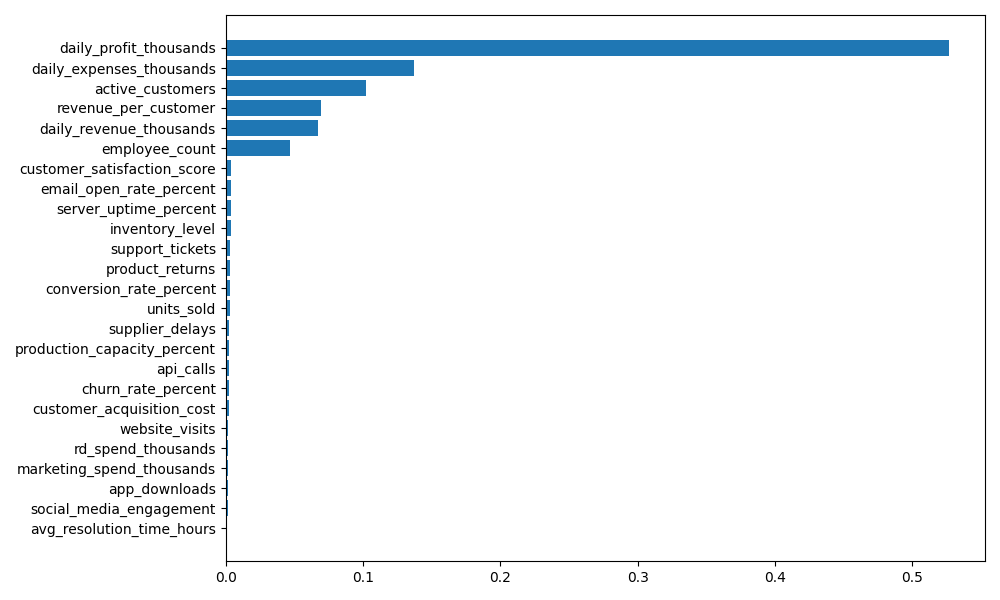

The data file committed next to this chart (first rows):
feature, importance
daily_profit_thousands, 0.5266
daily_expenses_thousands, 0.1373
active_customers, 0.1024
revenue_per_customer, 0.06974
daily_revenue_thousands, 0.06756
employee_count, 0.04657
customer_satisfaction_score, 0.004117
email_open_rate_percent, 0.003944
server_uptime_percent, 0.003807
inventory_level, 0.003669
support_tickets, 0.003224
product_returns, 0.00296
conversion_rate_percent, 0.002872
units_sold, 0.002862
supplier_delays, 0.0025
production_capacity_percent, 0.002453
api_calls, 0.002393
churn_rate_percent, 0.002328
customer_acquisition_cost, 0.002297
website_visits, 0.002017
rd_spend_thousands, 0.002003
marketing_spend_thousands, 0.001928
app_downloads, 0.001709
social_media_engagement, 0.00151
avg_resolution_time_hours, 0.001291
